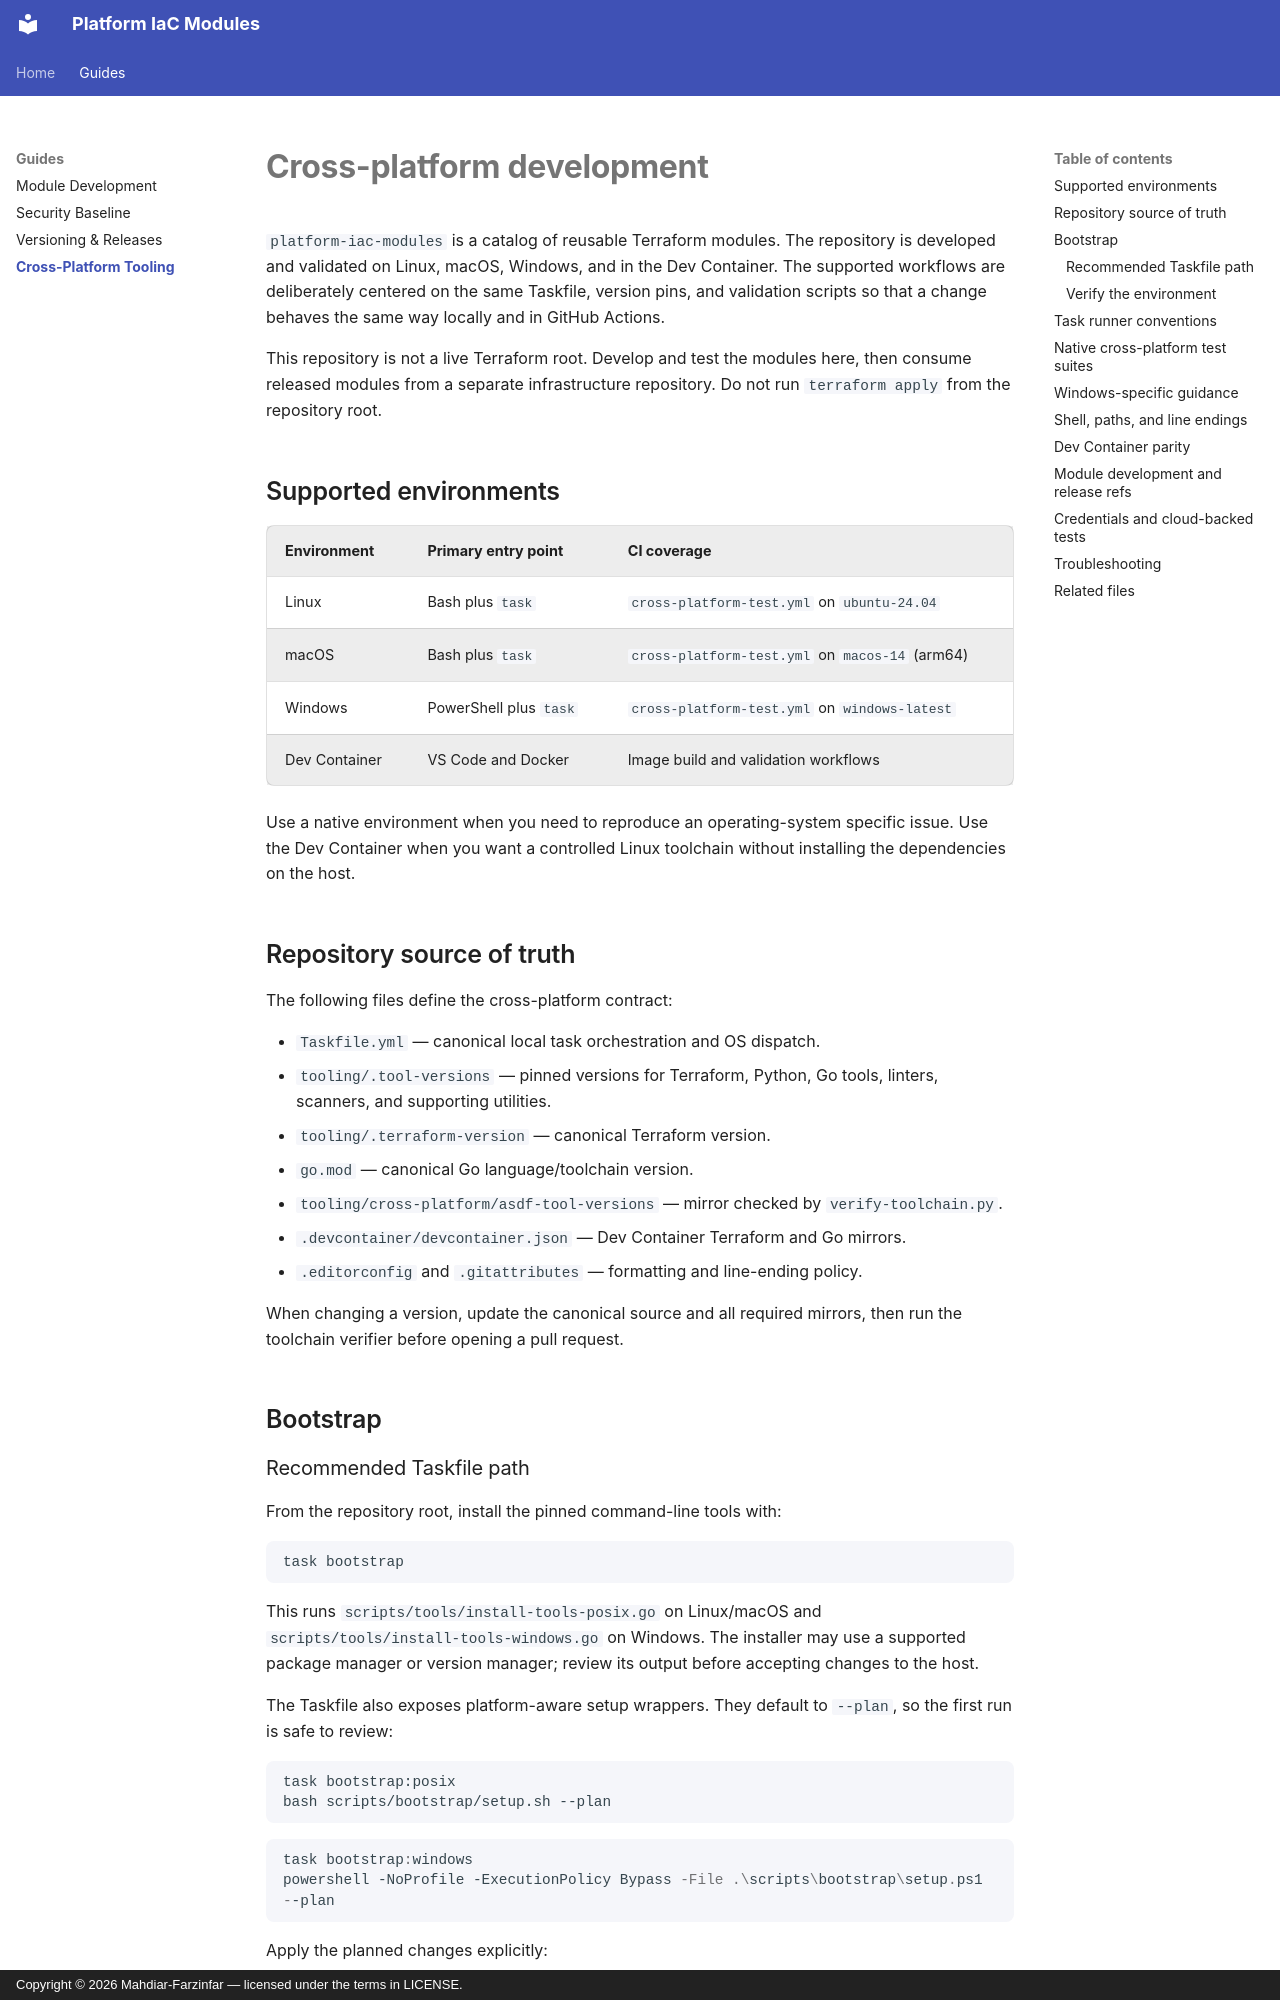

repository: Mahdiar-Farzinfar/platform-iac-modules · page: cross-platform/index.html · generator: mkdocs · copyright: Copyright © 2026 Mahdiar-Farzinfar — licensed under the terms in LICENSE.

# Cross-platform development

`platform-iac-modules` is a catalog of reusable Terraform modules. The
repository is developed and validated on Linux, macOS, Windows, and in the
Dev Container. The supported workflows are deliberately centered on the same
Taskfile, version pins, and validation scripts so that a change behaves the
same way locally and in GitHub Actions.

This repository is not a live Terraform root. Develop and test the modules
here, then consume released modules from a separate infrastructure repository.
Do not run `terraform apply` from the repository root.

## Supported environments

| Environment | Primary entry point | CI coverage |
| --- | --- | --- |
| Linux | Bash plus `task` | `cross-platform-test.yml` on `ubuntu-24.04` |
| macOS | Bash plus `task` | `cross-platform-test.yml` on `macos-14` (arm64) |
| Windows | PowerShell plus `task` | `cross-platform-test.yml` on `windows-latest` |
| Dev Container | VS Code and Docker | Image build and validation workflows |

Use a native environment when you need to reproduce an operating-system
specific issue. Use the Dev Container when you want a controlled Linux
toolchain without installing the dependencies on the host.

## Repository source of truth

The following files define the cross-platform contract:

- `Taskfile.yml` — canonical local task orchestration and OS dispatch.
- `tooling/.tool-versions` — pinned versions for Terraform, Python, Go tools,
  linters, scanners, and supporting utilities.
- `tooling/.terraform-version` — canonical Terraform version.
- `go.mod` — canonical Go language/toolchain version.
- `tooling/cross-platform/asdf-tool-versions` — mirror checked by
  `verify-toolchain.py`.
- `.devcontainer/devcontainer.json` — Dev Container Terraform and Go mirrors.
- `.editorconfig` and `.gitattributes` — formatting and line-ending policy.

When changing a version, update the canonical source and all required mirrors,
then run the toolchain verifier before opening a pull request.

## Bootstrap
